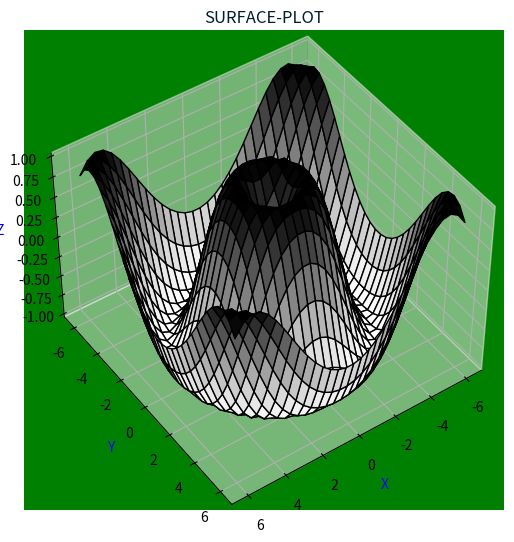

Source code (Python):
import numpy as np
import pandas as pd
import matplotlib.pyplot as plt


def get_z(x, y):
    return np.sin(np.sqrt(x ** 2 + y ** 2))


x_1 = np.linspace(-6, 6, 30)
y_1 = np.linspace(-6, 6, 30)
x_1, y_1 = np.meshgrid(x_1, y_1)
z = get_z(x_1, y_1)
fig = plt.figure(figsize=(6, 6), dpi=300)
axes = fig.add_axes([0, 0, 0.8, 0.8], projection='3d')
axes.view_init(45, 55)
# axes.contour3D(x_1,y_1,z,90,cmap='Blues')
# axes.plot_wireframe(x_1,y_1,z,cmap='Reds')
axes.plot_surface(x_1, y_1, z, cmap='Greys', edgecolor='k', rstride=1, cstride=1)
axes.set_xlabel('X', color='blue')
axes.set_ylabel('Y', color='blue')
axes.set_zlabel('Z', color='blue')
axes.set_facecolor('green')
axes.set_title('SURFACE-PLOT', color='#001e2b')
